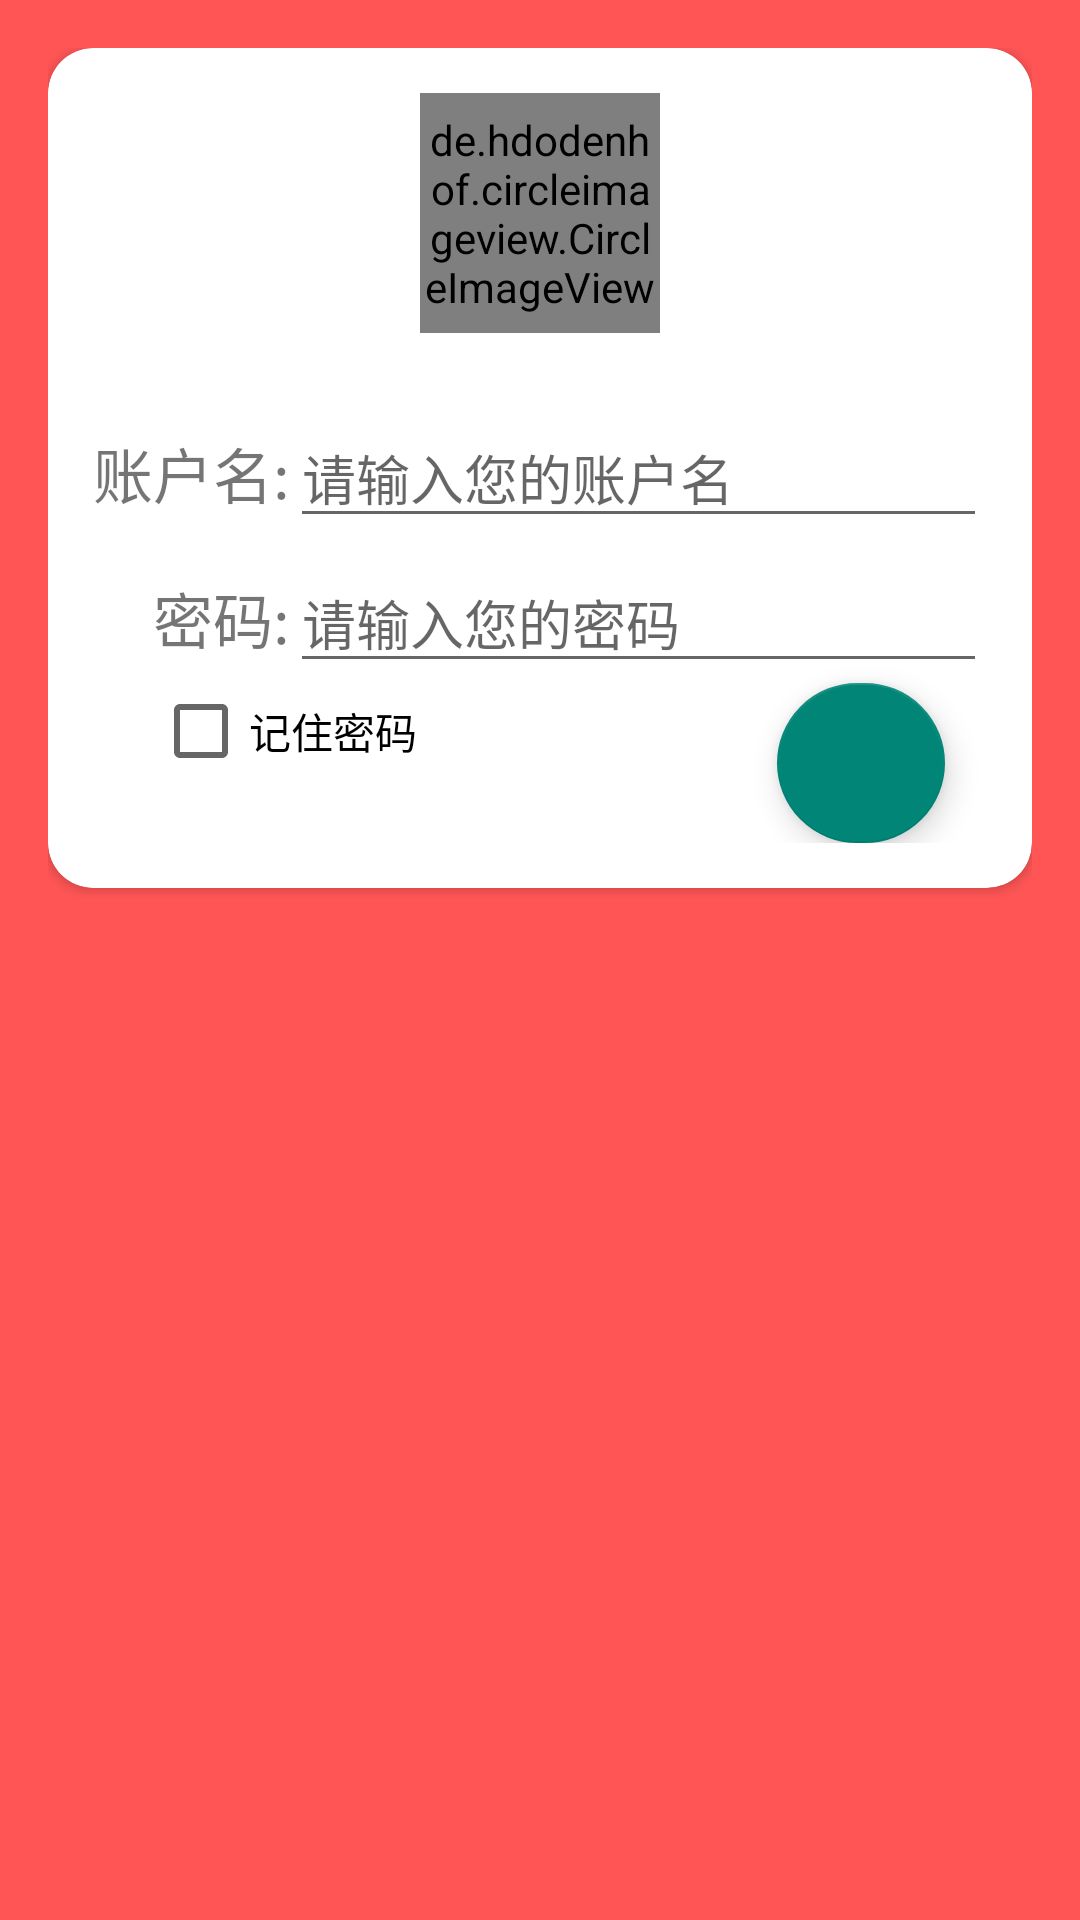

The Android layout XML behind this screen, and the referenced resources:
<!-- AndroidManifest.xml: activity theme AppTheme.AnimationTheme -->
<!-- res/layout/activity_login.xml -->
<?xml version="1.0" encoding="utf-8"?>
<RelativeLayout xmlns:android="http://schemas.android.com/apk/res/android"
    xmlns:tools="http://schemas.android.com/tools"
    xmlns:app="http://schemas.android.com/apk/res-auto"
    android:id="@+id/activity_login"
    android:layout_width="match_parent"
    android:layout_height="match_parent"
    android:paddingBottom="@dimen/activity_vertical_margin"
    android:paddingLeft="@dimen/activity_horizontal_margin"
    android:paddingRight="@dimen/activity_horizontal_margin"
    android:paddingTop="@dimen/activity_vertical_margin"
    android:background="#ff55"
    tools:context="com.tec.zhang.LoginActivity">
    <android.support.v7.widget.CardView
        android:layout_width="match_parent"
        android:layout_height="280sp"
        app:cardCornerRadius="15sp"
        android:elevation="30sp"
        >
        <RelativeLayout
            android:layout_width="match_parent"
            android:layout_height="match_parent"
            android:padding="15sp"
            android:layout_alignParentTop="true"
            android:layout_alignParentStart="true">

            <de.hdodenhof.circleimageview.CircleImageView
                android:layout_width="80sp"
                android:layout_height="80sp"
                android:layout_centerHorizontal="true"
                android:src="@drawable/b"
                android:id="@+id/circleImageView" />

            <TextView
                android:layout_width="wrap_content"
                android:layout_height="wrap_content"
                android:text="账户名:"
                android:layout_below="@+id/circleImageView"
                android:layout_alignParentStart="true"
                android:layout_marginTop="32dp"
                android:textSize="20sp"
                android:id="@+id/textView2" />

            <EditText
                android:layout_width="match_parent"
                android:layout_height="wrap_content"
                android:layout_alignBaseline="@+id/textView2"
                android:layout_alignBottom="@+id/textView2"
                android:layout_toEndOf="@+id/textView2"
                android:inputType="textCapWords"
                android:layout_toRightOf="@+id/textView2"
                android:hint="请输入您的账户名"
                android:id="@+id/editText" />

            <TextView
                android:layout_width="wrap_content"
                android:layout_height="wrap_content"
                android:text="密码:"
                android:layout_below="@+id/editText"
                android:layout_marginTop="12dp"
                android:textSize="20sp"
                android:layout_alignRight="@+id/textView2"
                android:id="@+id/textView3" />

            <EditText
                android:layout_width="match_parent"
                android:layout_height="wrap_content"
                android:hint="请输入您的密码"
                android:id="@+id/editText2"
                android:layout_alignBaseline="@+id/textView3"
                android:layout_alignBottom="@+id/textView3"
                android:layout_below="@+id/editText"
                android:inputType="textPassword"
                android:layout_toEndOf="@+id/textView3" />

            <CheckBox
                android:layout_width="wrap_content"
                android:layout_height="wrap_content"
                android:text="记住密码"
                android:layout_below="@+id/editText2"
                android:layout_alignStart="@+id/textView3"
                android:id="@+id/checkBox"
                android:checked="false"
                android:textColorHighlight="@color/colorPrimary"
                />

            <ProgressBar
                android:layout_width="wrap_content"
                android:layout_height="wrap_content"
                android:layout_above="@+id/floatingActionButton"
                android:layout_centerHorizontal="true"
                android:visibility="gone"
                android:id="@+id/progressBar" />

            <android.support.design.widget.FloatingActionButton
                android:layout_width="wrap_content"
                android:layout_height="wrap_content"
                android:layout_marginEnd="14dp"
                android:id="@+id/floatingActionButton"
                android:src="@drawable/loginchange"
                android:layout_below="@+id/editText2"
                android:layout_alignParentEnd="true" />

            <TextView
                android:layout_width="wrap_content"
                android:layout_height="wrap_content"
                android:text=""
                android:maxLines="2"
                android:textColor="#ff0000"

                android:id="@+id/notice"
                android:layout_alignParentBottom="true"
                android:layout_alignStart="@+id/checkBox" />
        </RelativeLayout>
    </android.support.v7.widget.CardView>


</RelativeLayout>
<!-- resources referenced by this layout -->
<resources>
  <color name="colorPrimary">#623fb5</color>
  <dimen name="activity_horizontal_margin">16dp</dimen>
  <dimen name="activity_vertical_margin">16dp</dimen>
  <!-- drawable b: jpg bitmap (drawable, 29959 bytes) -->
  <!-- drawable loginchange (drawable) -->
  <?xml version="1.0" encoding="utf-8"?>
  <selector xmlns:android="http://schemas.android.com/apk/res/android">
      <item android:drawable="@drawable/ic_clear_black_36dp" android:state_enabled="false"/>
      <item android:state_enabled="true" android:drawable="@drawable/ic_send_black_48dp"/>
  </selector>
  <style name="AppTheme.AnimationTheme" parent="Theme.AppCompat.DayNight.DarkActionBar" />
</resources>
